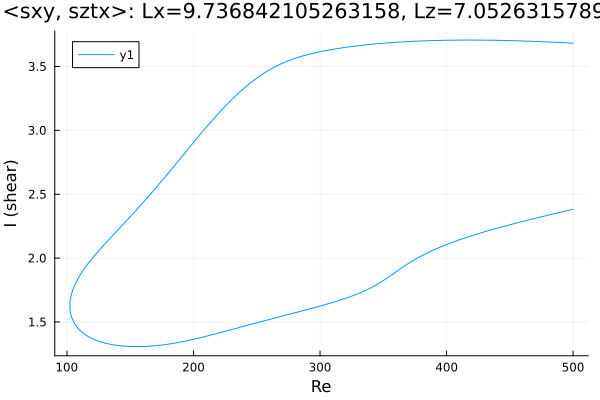

The table this chart was drawn from, first rows:
Re, shear
500.0, 3.683
498.6, 3.683
497.2, 3.684
495.8, 3.685
494.4, 3.685
493, 3.686
491.6, 3.687
490.2, 3.687
488.7, 3.688
487.3, 3.689
485.9, 3.689
484.5, 3.69
483.1, 3.691
481.7, 3.691
480.3, 3.692
478.8, 3.692
477.4, 3.693
476, 3.694
474.6, 3.694
473.2, 3.695
471.8, 3.695
470.4, 3.696
468.9, 3.696
467.5, 3.697
466.1, 3.697
464.7, 3.698
463.3, 3.698
461.9, 3.699
460.5, 3.699
459, 3.7
457.6, 3.7
456.2, 3.701
454.8, 3.701
453.4, 3.701
452, 3.702
450.6, 3.702
449.1, 3.703
447.7, 3.703
446.3, 3.703
444.9, 3.704
443.5, 3.704
442.1, 3.704
440.7, 3.704
439.2, 3.705
437.8, 3.705
436.4, 3.705
435, 3.705
433.6, 3.706
432.2, 3.706
430.8, 3.706
429.4, 3.706
427.9, 3.706
426.5, 3.706
425.1, 3.706
423.7, 3.707
422.3, 3.707
420.9, 3.707
419.5, 3.707
418, 3.707
416.6, 3.707
... 571 more rows
